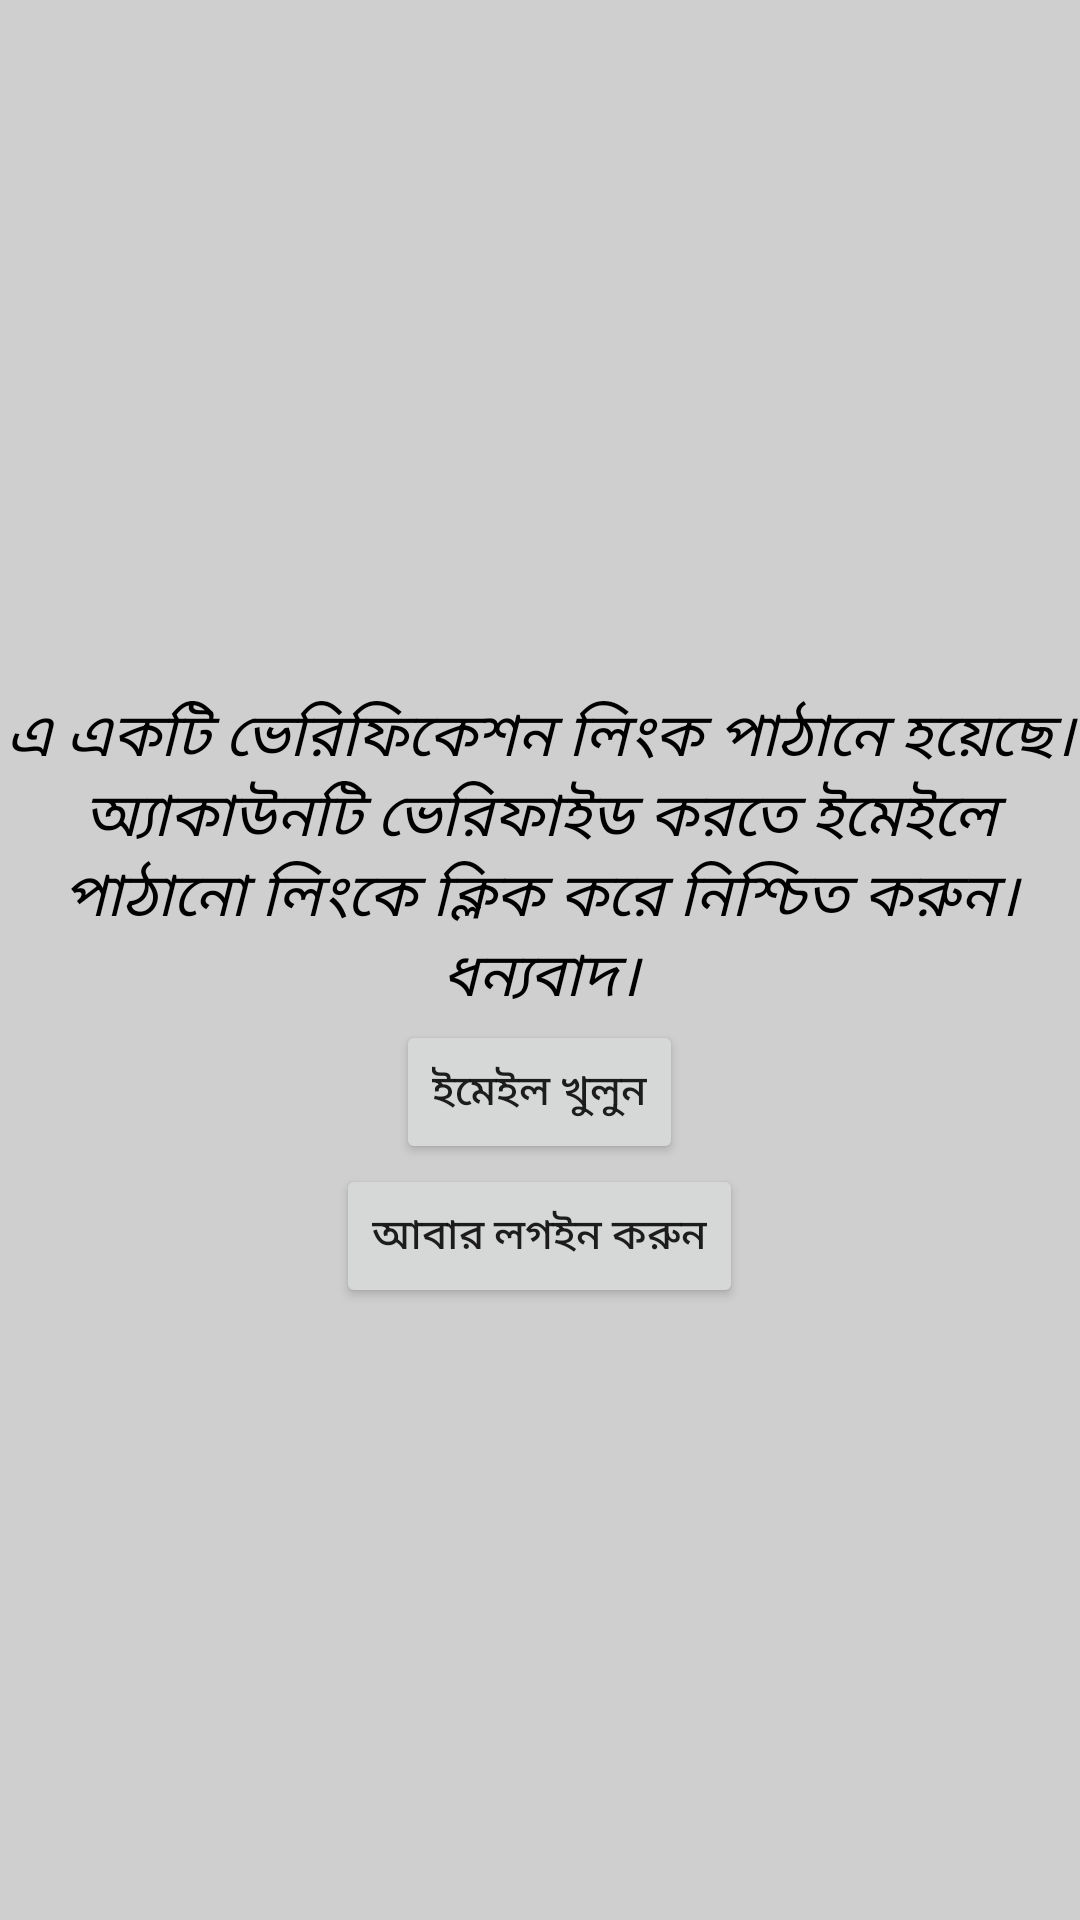

Produce the Android XML layout that renders to this screen, including the resource entries it uses.
<!-- AndroidManifest.xml: application theme Theme.ChampaSalon -->
<!-- res/layout/activity_verify_email.xml -->
<?xml version="1.0" encoding="utf-8"?>
<LinearLayout xmlns:android="http://schemas.android.com/apk/res/android"
    xmlns:tools="http://schemas.android.com/tools"
    android:layout_width="match_parent"
    android:layout_height="match_parent"
    style="@style/bodyBG"
    android:gravity="center"
    tools:context=".VerifyEmail"
    android:orientation="vertical"
    android:padding="@dimen/_20sdp">

    <TextView
        android:id="@+id/yourEmailId"
        android:layout_width="wrap_content"
        android:layout_height="wrap_content"
        android:textColor="@color/black"
        android:textSize="20sp"
        android:textStyle="bold"/>
    <TextView
        android:id="@+id/textViewId"
        android:layout_width="wrap_content"
        android:layout_height="wrap_content"
        android:textColor="@color/black"
        android:textSize="20sp"
        android:text="@string/verify_msg"
        android:textAlignment="center"
        android:textStyle="italic"/>
    <Button
        android:id="@+id/openEmailId"
        android:layout_width="wrap_content"
        android:layout_height="wrap_content"
        android:text="@string/open_email"/>
    <Button
        android:layout_width="wrap_content"
        android:layout_height="wrap_content"
        android:text="@string/login_again"
        android:id="@+id/loginAgainId"/>

</LinearLayout>
<!-- resources referenced by this layout -->
<resources>
  <color name="black">#FF000000</color>
  <string name="login_again">আবার লগইন করুন</string>
  <string name="open_email">ইমেইল খুলুন</string>
  <string name="verify_msg">এ একটি ভেরিফিকেশন লিংক পাঠানে হয়েছে। অ্যাকাউনটি ভেরিফাইড করতে ইমেইলে পাঠানো লিংকে ক্লিক করে নিশ্চিত করুন। ধন্যবাদ‌।</string>
  <style name="bodyBG">
          <item name="android:background">@color/body_bg</item>
      </style>
  <style name="Theme.ChampaSalon" parent="Theme.MaterialComponents.DayNight.DarkActionBar">
          
          <item name="colorPrimary">@color/teal_700</item>
          <item name="colorPrimaryVariant">@color/teal_700</item>
          <item name="colorOnPrimary">@color/white</item>
          
          <item name="colorSecondary">@color/teal_200</item>
          <item name="colorSecondaryVariant">@color/teal_700</item>
          <item name="colorOnSecondary">@color/black</item>
          
          <item name="android:statusBarColor">?attr/colorPrimaryVariant</item>
          
      </style>
  <color name="body_bg">#CFCFCF</color>
  <color name="teal_700">#FF018786</color>
  <color name="white">#FFFFFFFF</color>
  <color name="teal_200">#FF03DAC5</color>
</resources>
